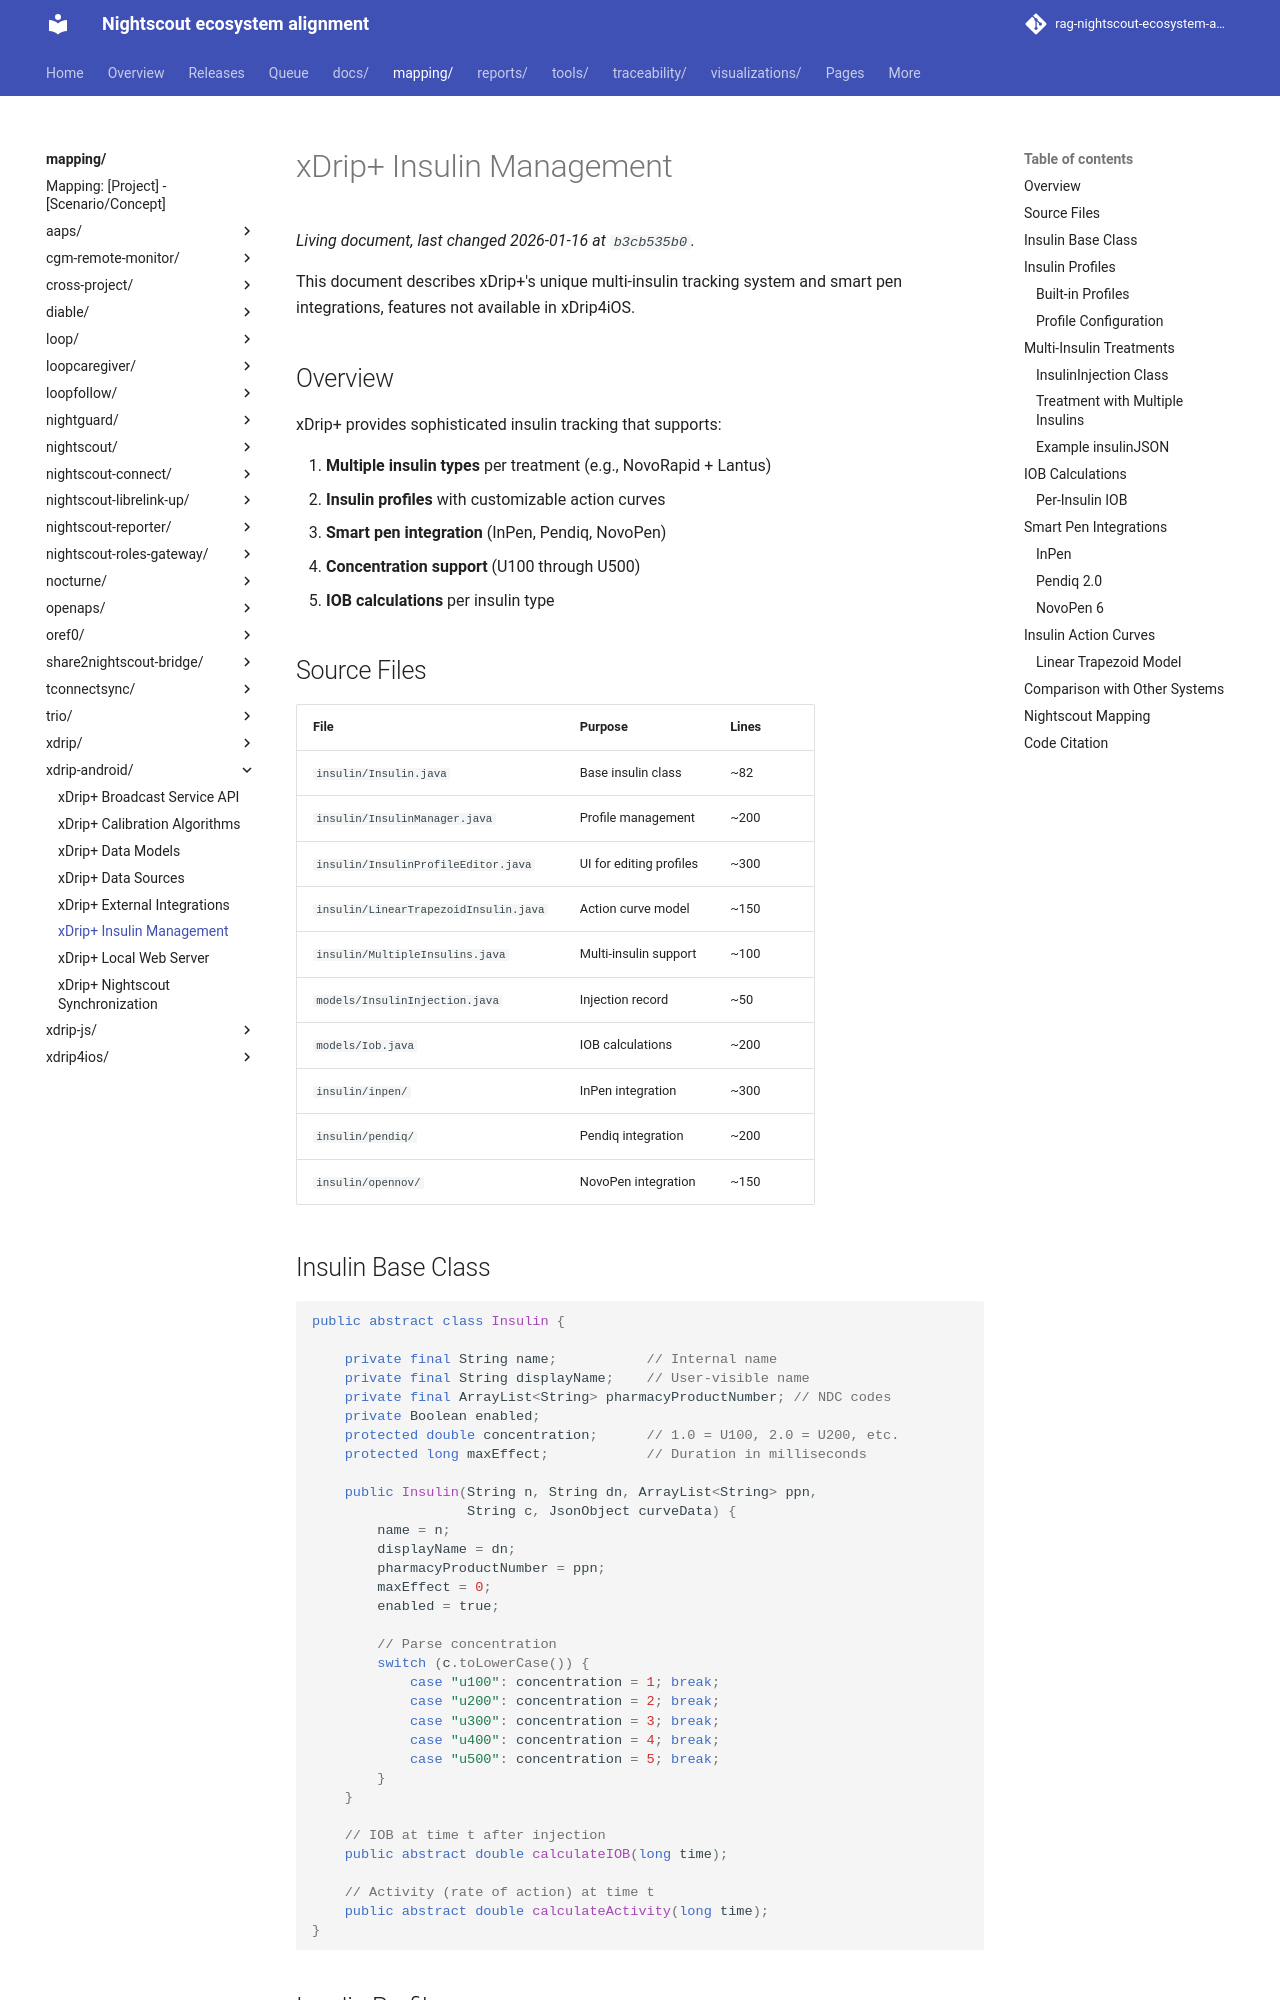

repository: bewest/rag-nightscout-ecosystem-alignment · page: mapping/xdrip-android/insulin-management.html · generator: mkdocs

# xDrip+ Insulin Management

This document describes xDrip+'s unique multi-insulin tracking system and smart pen integrations, features not available in xDrip4iOS.

## Overview

xDrip+ provides sophisticated insulin tracking that supports:

1. **Multiple insulin types** per treatment (e.g., NovoRapid + Lantus)
2. **Insulin profiles** with customizable action curves
3. **Smart pen integration** (InPen, Pendiq, NovoPen)
4. **Concentration support** (U100 through U500)
5. **IOB calculations** per insulin type

## Source Files

| File | Purpose | Lines |
|------|---------|-------|
| `insulin/Insulin.java` | Base insulin class | ~82 |
| `insulin/InsulinManager.java` | Profile management | ~200 |
| `insulin/InsulinProfileEditor.java` | UI for editing profiles | ~300 |
| `insulin/LinearTrapezoidInsulin.java` | Action curve model | ~150 |
| `insulin/MultipleInsulins.java` | Multi-insulin support | ~100 |
| `models/InsulinInjection.java` | Injection record | ~50 |
| `models/Iob.java` | IOB calculations | ~200 |
| `insulin/inpen/` | InPen integration | ~300 |
| `insulin/pendiq/` | Pendiq integration | ~200 |
| `insulin/opennov/` | NovoPen integration | ~150 |

## Insulin Base Class

```java
public abstract class Insulin {

    private final String name;           // Internal name
    private final String displayName;    // User-visible name
    private final ArrayList<String> pharmacyProductNumber; // NDC codes
    private Boolean enabled;
    protected double concentration;      // 1.0 = U100, 2.0 = U200, etc.
    protected long maxEffect;            // Duration in milliseconds

    public Insulin(String n, String dn, ArrayList<String> ppn,
                   String c, JsonObject curveData) {
        name = n;
        displayName = dn;
        pharmacyProductNumber = ppn;
        maxEffect = 0;
        enabled = true;

        // Parse concentration
        switch (c.toLowerCase()) {
            case "u100": concentration = 1; break;
            case "u200": concentration = 2; break;
            case "u300": concentration = 3; break;
            case "u400": concentration = 4; break;
            case "u500": concentration = 5; break;
        }
    }

    // IOB at time t after injection
    public abstract double calculateIOB(long time);

    // Activity (rate of action) at time t
    public abstract double calculateActivity(long time);
}
```

## Insulin Profiles
